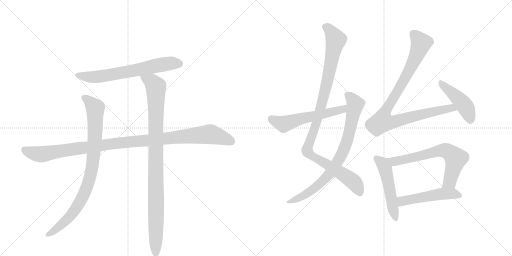
t = 0.00 s
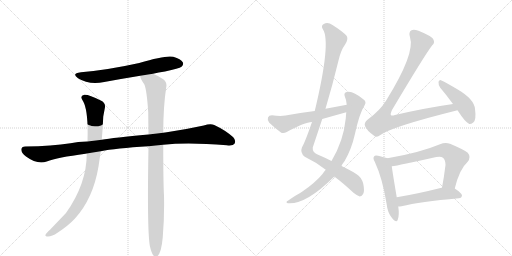
t = 2.09 s
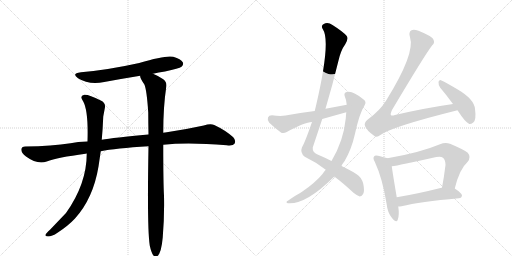
t = 4.19 s
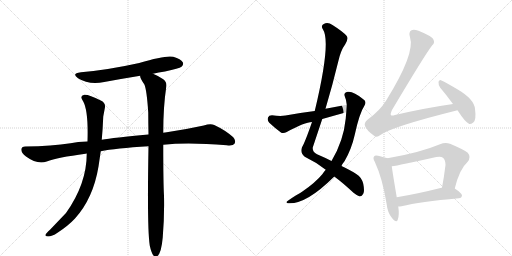
t = 6.28 s
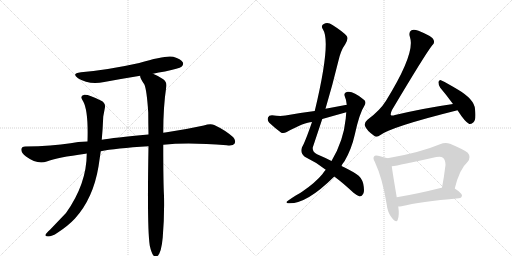
t = 8.37 s
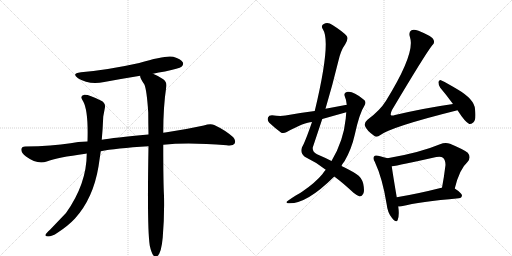
t = 10.46 s

The animated SVG that drew these frames (rendered in a browser with its animation timeline set to each time). Animation: 12 CSS @keyframes rules; one cycle of 10.46 s.

<svg version="1.1" viewBox="0 0 2048 1024" xmlns="http://www.w3.org/2000/svg">
  <g stroke="lightgray" stroke-dasharray="1,1" stroke-width="1" transform="scale(4, 4)">
    <line x1="0" y1="0" x2="256" y2="256"></line>
    <line x1="256" y1="0" x2="0" y2="256"></line>
    <line x1="128" y1="0" x2="128" y2="256"></line>
    <line x1="0" y1="128" x2="256" y2="128"></line>
    <line x1="256" y1="0" x2="512" y2="256"></line>
    <line x1="512" y1="0" x2="256" y2="256"></line>
    <line x1="384" y1="0" x2="384" y2="256"></line>
    <line x1="256" y1="128" x2="512" y2="128"></line>
  </g>
<g transform="scale(1, -1) translate(0, -850)">
   <style type="text/css">
    @keyframes keyframes0 {
      from {
       stroke: black;
       stroke-dashoffset: 666;
       stroke-width: 128;
       }
       68% {
       animation-timing-function: step-end;
       stroke: black;
       stroke-dashoffset: 0;
       stroke-width: 128;
       }
       to {
       stroke: black;
       stroke-width: 1024;
       }
       }
       #make-me-a-hanzi-animation-0 {
         animation: keyframes0 0.791992s both;
         animation-delay: 0.000000s;
         animation-timing-function: linear;
       }
    @keyframes keyframes1 {
      from {
       stroke: black;
       stroke-dashoffset: 1097;
       stroke-width: 128;
       }
       78% {
       animation-timing-function: step-end;
       stroke: black;
       stroke-dashoffset: 0;
       stroke-width: 128;
       }
       to {
       stroke: black;
       stroke-width: 1024;
       }
       }
       #make-me-a-hanzi-animation-1 {
         animation: keyframes1 1.142741s both;
         animation-delay: 0.791992s;
         animation-timing-function: linear;
       }
    @keyframes keyframes2 {
      from {
       stroke: black;
       stroke-dashoffset: 885;
       stroke-width: 128;
       }
       74% {
       animation-timing-function: step-end;
       stroke: black;
       stroke-dashoffset: 0;
       stroke-width: 128;
       }
       to {
       stroke: black;
       stroke-width: 1024;
       }
       }
       #make-me-a-hanzi-animation-2 {
         animation: keyframes2 0.970215s both;
         animation-delay: 1.934733s;
         animation-timing-function: linear;
       }
    @keyframes keyframes3 {
      from {
       stroke: black;
       stroke-dashoffset: 993;
       stroke-width: 128;
       }
       76% {
       animation-timing-function: step-end;
       stroke: black;
       stroke-dashoffset: 0;
       stroke-width: 128;
       }
       to {
       stroke: black;
       stroke-width: 1024;
       }
       }
       #make-me-a-hanzi-animation-3 {
         animation: keyframes3 1.058105s both;
         animation-delay: 2.904948s;
         animation-timing-function: linear;
       }
    @keyframes keyframes4 {
      from {
       stroke: black;
       stroke-dashoffset: 1060;
       stroke-width: 128;
       }
       78% {
       animation-timing-function: step-end;
       stroke: black;
       stroke-dashoffset: 0;
       stroke-width: 128;
       }
       to {
       stroke: black;
       stroke-width: 1024;
       }
       }
       #make-me-a-hanzi-animation-4 {
         animation: keyframes4 1.112630s both;
         animation-delay: 3.963053s;
         animation-timing-function: linear;
       }
    @keyframes keyframes5 {
      from {
       stroke: black;
       stroke-dashoffset: 807;
       stroke-width: 128;
       }
       72% {
       animation-timing-function: step-end;
       stroke: black;
       stroke-dashoffset: 0;
       stroke-width: 128;
       }
       to {
       stroke: black;
       stroke-width: 1024;
       }
       }
       #make-me-a-hanzi-animation-5 {
         animation: keyframes5 0.906738s both;
         animation-delay: 5.075684s;
         animation-timing-function: linear;
       }
    @keyframes keyframes6 {
      from {
       stroke: black;
       stroke-dashoffset: 568;
       stroke-width: 128;
       }
       65% {
       animation-timing-function: step-end;
       stroke: black;
       stroke-dashoffset: 0;
       stroke-width: 128;
       }
       to {
       stroke: black;
       stroke-width: 1024;
       }
       }
       #make-me-a-hanzi-animation-6 {
         animation: keyframes6 0.712240s both;
         animation-delay: 5.982422s;
         animation-timing-function: linear;
       }
    @keyframes keyframes7 {
      from {
       stroke: black;
       stroke-dashoffset: 955;
       stroke-width: 128;
       }
       76% {
       animation-timing-function: step-end;
       stroke: black;
       stroke-dashoffset: 0;
       stroke-width: 128;
       }
       to {
       stroke: black;
       stroke-width: 1024;
       }
       }
       #make-me-a-hanzi-animation-7 {
         animation: keyframes7 1.027181s both;
         animation-delay: 6.694661s;
         animation-timing-function: linear;
       }
    @keyframes keyframes8 {
      from {
       stroke: black;
       stroke-dashoffset: 454;
       stroke-width: 128;
       }
       60% {
       animation-timing-function: step-end;
       stroke: black;
       stroke-dashoffset: 0;
       stroke-width: 128;
       }
       to {
       stroke: black;
       stroke-width: 1024;
       }
       }
       #make-me-a-hanzi-animation-8 {
         animation: keyframes8 0.619466s both;
         animation-delay: 7.721842s;
         animation-timing-function: linear;
       }
    @keyframes keyframes9 {
      from {
       stroke: black;
       stroke-dashoffset: 514;
       stroke-width: 128;
       }
       63% {
       animation-timing-function: step-end;
       stroke: black;
       stroke-dashoffset: 0;
       stroke-width: 128;
       }
       to {
       stroke: black;
       stroke-width: 1024;
       }
       }
       #make-me-a-hanzi-animation-9 {
         animation: keyframes9 0.668294s both;
         animation-delay: 8.341309s;
         animation-timing-function: linear;
       }
    @keyframes keyframes10 {
      from {
       stroke: black;
       stroke-dashoffset: 665;
       stroke-width: 128;
       }
       68% {
       animation-timing-function: step-end;
       stroke: black;
       stroke-dashoffset: 0;
       stroke-width: 128;
       }
       to {
       stroke: black;
       stroke-width: 1024;
       }
       }
       #make-me-a-hanzi-animation-10 {
         animation: keyframes10 0.791178s both;
         animation-delay: 9.009603s;
         animation-timing-function: linear;
       }
    @keyframes keyframes11 {
      from {
       stroke: black;
       stroke-dashoffset: 507;
       stroke-width: 128;
       }
       62% {
       animation-timing-function: step-end;
       stroke: black;
       stroke-dashoffset: 0;
       stroke-width: 128;
       }
       to {
       stroke: black;
       stroke-width: 1024;
       }
       }
       #make-me-a-hanzi-animation-11 {
         animation: keyframes11 0.662598s both;
         animation-delay: 9.800781s;
         animation-timing-function: linear;
       }
</style>
<path d="M 612 555 Q 634 561 660 564 Q 717 576 726 583 Q 736 592 731 601 Q 724 614 693 623 Q 663 630 557 598 Q 431 570 324 561 Q 284 557 312 537 Q 355 510 417 522 Q 487 535 561 547 L 612 555 Z" fill="lightgray"></path> 
<path d="M 653 271 Q 752 281 907 269 Q 932 266 938 275 Q 945 288 933 301 Q 902 329 857 350 Q 842 357 815 348 Q 742 332 667 321 Q 660 321 653 319 L 594 312 Q 453 299 407 291 L 350 284 Q 310 283 282 277 Q 209 265 101 264 Q 86 264 85 252 Q 85 239 104 224 Q 149 191 187 204 Q 229 220 342 235 Q 343 236 347 236 L 403 245 Q 460 257 594 265 L 653 271 Z" fill="lightgray"></path> 
<path d="M 407 291 Q 411 334 413 384 L 419 416 Q 425 438 403 448 Q 354 473 337 471 Q 316 467 333 444 Q 354 405 350 284 L 347 236 Q 347 115 264 -2 L 200 -69 Q 185 -82 182 -89 Q 179 -96 192 -96 Q 208 -96 230 -81 Q 273 -53 300 -24 Q 373 57 394 184 L 403 245 L 407 291 Z" fill="lightgray"></path> 
<path d="M 599 -132 Q 605 -160 613 -171 Q 619 -178 627 -176 Q 645 -167 651 -99 Q 658 -15 656 67 Q 653 118 653 271 L 653 319 Q 653 424 665 502 Q 669 521 653 533 Q 628 549 612 555 C 585 568 551 575 561 547 Q 558 540 577 513 Q 587 492 593 400 Q 593 360 594 312 L 594 265 Q 588 -62 599 -132 Z" fill="lightgray"></path> 
<path d="M 1337 144 Q 1371 119 1414 79 Q 1430 66 1439 64 Q 1448 65 1453 75 Q 1459 85 1453 115 Q 1446 142 1425 154 Q 1406 167 1366 186 L 1326 206 Q 1301 219 1268 233 Q 1249 242 1251 260 Q 1270 317 1289 374 L 1302 415 Q 1330 509 1353 604 Q 1363 649 1381 673 Q 1394 694 1387 706 Q 1374 722 1330 750 Q 1311 763 1295 754 Q 1282 748 1292 732 Q 1325 681 1259 406 L 1248 362 Q 1221 283 1208 261 Q 1199 239 1219 223 Q 1265 201 1303 171 L 1337 144 Z" fill="lightgray"></path> 
<path d="M 1303 171 Q 1296 164 1290 154 Q 1262 120 1211 85 Q 1199 76 1183 68 Q 1167 58 1153 48 Q 1140 41 1151 37 Q 1223 31 1334 141 Q 1335 142 1337 144 L 1366 186 Q 1370 196 1378 205 Q 1406 253 1419 311 Q 1438 398 1458 428 Q 1468 444 1453 453 Q 1410 489 1387 482 Q 1374 479 1379 465 Q 1386 449 1387 431 L 1385 401 Q 1384 391 1383 376 Q 1374 286 1326 206 L 1303 171 Z" fill="lightgray"></path> 
<path d="M 1387 431 Q 1345 424 1302 415 L 1259 406 Q 1202 399 1142 388 Q 1121 384 1088 389 Q 1075 389 1072 380 Q 1068 368 1077 359 Q 1096 341 1125 319 Q 1135 315 1147 322 Q 1219 362 1248 362 L 1289 374 Q 1335 387 1385 401 C 1414 409 1417 436 1387 431 Z" fill="lightgray"></path> 
<path d="M 1812 434 Q 1700 418 1580 390 Q 1568 386 1564 389 Q 1560 393 1568 410 Q 1700 632 1729 669 Q 1741 679 1733 693 Q 1726 706 1674 727 Q 1655 734 1646 729 Q 1633 722 1640 701 Q 1662 637 1544 447 Q 1520 408 1470 371 Q 1455 358 1460 346 Q 1467 328 1495 308 Q 1507 298 1520 309 Q 1565 343 1830 409 C 1859 416 1842 438 1812 434 Z" fill="lightgray"></path> 
<path d="M 1830 409 Q 1861 361 1877 354 Q 1884 353 1893 360 Q 1906 370 1900 414 Q 1897 453 1831 492 Q 1789 517 1766 528 Q 1759 534 1754 523 Q 1753 510 1761 499 Q 1785 471 1812 434 L 1830 409 Z" fill="lightgray"></path> 
<path d="M 1550 217 Q 1538 221 1512 227 Q 1500 230 1497 225 Q 1490 218 1499 203 Q 1530 137 1547 31 Q 1550 0 1568 -22 Q 1586 -44 1591 -29 Q 1598 -10 1593 24 L 1587 61 Q 1571 155 1567 185 C 1563 213 1563 213 1550 217 Z" fill="lightgray"></path> 
<path d="M 1819 96 Q 1838 174 1870 202 Q 1886 221 1871 239 Q 1855 252 1800 275 Q 1781 282 1760 273 Q 1679 239 1550 217 C 1520 212 1537 181 1567 185 Q 1595 188 1745 222 Q 1764 226 1772 219 Q 1782 210 1782 190 Q 1776 141 1768 99 C 1763 69 1811 67 1819 96 Z" fill="lightgray"></path> 
<path d="M 1593 24 Q 1599 24 1606 25 Q 1679 43 1835 57 Q 1847 58 1848 68 Q 1848 77 1819 96 C 1804 106 1797 105 1768 99 Q 1767 99 1766 99 Q 1667 74 1587 61 C 1557 56 1563 22 1593 24 Z" fill="lightgray"></path> 
      <clipPath id="make-me-a-hanzi-clip-0">
      <path d="M 612 555 Q 634 561 660 564 Q 717 576 726 583 Q 736 592 731 601 Q 724 614 693 623 Q 663 630 557 598 Q 431 570 324 561 Q 284 557 312 537 Q 355 510 417 522 Q 487 535 561 547 L 612 555 Z" fill="lightgray"></path>
      </clipPath>
      <path clip-path="url(#make-me-a-hanzi-clip-0)" d="M 315 551 L 338 544 L 390 543 L 634 590 L 694 598 L 719 595 " fill="none" id="make-me-a-hanzi-animation-0" stroke-dasharray="538 1076" stroke-linecap="round"></path>

      <clipPath id="make-me-a-hanzi-clip-1">
      <path d="M 653 271 Q 752 281 907 269 Q 932 266 938 275 Q 945 288 933 301 Q 902 329 857 350 Q 842 357 815 348 Q 742 332 667 321 Q 660 321 653 319 L 594 312 Q 453 299 407 291 L 350 284 Q 310 283 282 277 Q 209 265 101 264 Q 86 264 85 252 Q 85 239 104 224 Q 149 191 187 204 Q 229 220 342 235 Q 343 236 347 236 L 403 245 Q 460 257 594 265 L 653 271 Z" fill="lightgray"></path>
      </clipPath>
      <path clip-path="url(#make-me-a-hanzi-clip-1)" d="M 98 251 L 125 239 L 166 233 L 445 275 L 833 313 L 889 300 L 926 284 " fill="none" id="make-me-a-hanzi-animation-1" stroke-dasharray="969 1938" stroke-linecap="round"></path>

      <clipPath id="make-me-a-hanzi-clip-2">
      <path d="M 407 291 Q 411 334 413 384 L 419 416 Q 425 438 403 448 Q 354 473 337 471 Q 316 467 333 444 Q 354 405 350 284 L 347 236 Q 347 115 264 -2 L 200 -69 Q 185 -82 182 -89 Q 179 -96 192 -96 Q 208 -96 230 -81 Q 273 -53 300 -24 Q 373 57 394 184 L 403 245 L 407 291 Z" fill="lightgray"></path>
      </clipPath>
      <path clip-path="url(#make-me-a-hanzi-clip-2)" d="M 339 457 L 356 447 L 381 417 L 378 270 L 357 132 L 332 66 L 281 -15 L 216 -73 L 190 -88 " fill="none" id="make-me-a-hanzi-animation-2" stroke-dasharray="757 1514" stroke-linecap="round"></path>

      <clipPath id="make-me-a-hanzi-clip-3">
      <path d="M 599 -132 Q 605 -160 613 -171 Q 619 -178 627 -176 Q 645 -167 651 -99 Q 658 -15 656 67 Q 653 118 653 271 L 653 319 Q 653 424 665 502 Q 669 521 653 533 Q 628 549 612 555 C 585 568 551 575 561 547 Q 558 540 577 513 Q 587 492 593 400 Q 593 360 594 312 L 594 265 Q 588 -62 599 -132 Z" fill="lightgray"></path>
      </clipPath>
      <path clip-path="url(#make-me-a-hanzi-clip-3)" d="M 568 544 L 608 521 L 623 501 L 623 -165 " fill="none" id="make-me-a-hanzi-animation-3" stroke-dasharray="865 1730" stroke-linecap="round"></path>

      <clipPath id="make-me-a-hanzi-clip-4">
      <path d="M 1337 144 Q 1371 119 1414 79 Q 1430 66 1439 64 Q 1448 65 1453 75 Q 1459 85 1453 115 Q 1446 142 1425 154 Q 1406 167 1366 186 L 1326 206 Q 1301 219 1268 233 Q 1249 242 1251 260 Q 1270 317 1289 374 L 1302 415 Q 1330 509 1353 604 Q 1363 649 1381 673 Q 1394 694 1387 706 Q 1374 722 1330 750 Q 1311 763 1295 754 Q 1282 748 1292 732 Q 1325 681 1259 406 L 1248 362 Q 1221 283 1208 261 Q 1199 239 1219 223 Q 1265 201 1303 171 L 1337 144 Z" fill="lightgray"></path>
      </clipPath>
      <path clip-path="url(#make-me-a-hanzi-clip-4)" d="M 1300 742 L 1324 724 L 1344 690 L 1286 428 L 1229 250 L 1234 237 L 1258 219 L 1411 125 L 1429 102 L 1438 77 " fill="none" id="make-me-a-hanzi-animation-4" stroke-dasharray="932 1864" stroke-linecap="round"></path>

      <clipPath id="make-me-a-hanzi-clip-5">
      <path d="M 1303 171 Q 1296 164 1290 154 Q 1262 120 1211 85 Q 1199 76 1183 68 Q 1167 58 1153 48 Q 1140 41 1151 37 Q 1223 31 1334 141 Q 1335 142 1337 144 L 1366 186 Q 1370 196 1378 205 Q 1406 253 1419 311 Q 1438 398 1458 428 Q 1468 444 1453 453 Q 1410 489 1387 482 Q 1374 479 1379 465 Q 1386 449 1387 431 L 1385 401 Q 1384 391 1383 376 Q 1374 286 1326 206 L 1303 171 Z" fill="lightgray"></path>
      </clipPath>
      <path clip-path="url(#make-me-a-hanzi-clip-5)" d="M 1388 471 L 1422 434 L 1392 296 L 1362 222 L 1299 132 L 1231 78 L 1156 42 " fill="none" id="make-me-a-hanzi-animation-5" stroke-dasharray="679 1358" stroke-linecap="round"></path>

      <clipPath id="make-me-a-hanzi-clip-6">
      <path d="M 1387 431 Q 1345 424 1302 415 L 1259 406 Q 1202 399 1142 388 Q 1121 384 1088 389 Q 1075 389 1072 380 Q 1068 368 1077 359 Q 1096 341 1125 319 Q 1135 315 1147 322 Q 1219 362 1248 362 L 1289 374 Q 1335 387 1385 401 C 1414 409 1417 436 1387 431 Z" fill="lightgray"></path>
      </clipPath>
      <path clip-path="url(#make-me-a-hanzi-clip-6)" d="M 1086 375 L 1135 353 L 1226 381 L 1360 409 L 1381 424 " fill="none" id="make-me-a-hanzi-animation-6" stroke-dasharray="440 880" stroke-linecap="round"></path>

      <clipPath id="make-me-a-hanzi-clip-7">
      <path d="M 1812 434 Q 1700 418 1580 390 Q 1568 386 1564 389 Q 1560 393 1568 410 Q 1700 632 1729 669 Q 1741 679 1733 693 Q 1726 706 1674 727 Q 1655 734 1646 729 Q 1633 722 1640 701 Q 1662 637 1544 447 Q 1520 408 1470 371 Q 1455 358 1460 346 Q 1467 328 1495 308 Q 1507 298 1520 309 Q 1565 343 1830 409 C 1859 416 1842 438 1812 434 Z" fill="lightgray"></path>
      </clipPath>
      <path clip-path="url(#make-me-a-hanzi-clip-7)" d="M 1654 714 L 1685 678 L 1680 663 L 1634 562 L 1548 418 L 1529 363 L 1571 361 L 1806 419 L 1817 409 " fill="none" id="make-me-a-hanzi-animation-7" stroke-dasharray="827 1654" stroke-linecap="round"></path>

      <clipPath id="make-me-a-hanzi-clip-8">
      <path d="M 1830 409 Q 1861 361 1877 354 Q 1884 353 1893 360 Q 1906 370 1900 414 Q 1897 453 1831 492 Q 1789 517 1766 528 Q 1759 534 1754 523 Q 1753 510 1761 499 Q 1785 471 1812 434 L 1830 409 Z" fill="lightgray"></path>
      </clipPath>
      <path clip-path="url(#make-me-a-hanzi-clip-8)" d="M 1763 518 L 1856 431 L 1877 387 L 1879 365 " fill="none" id="make-me-a-hanzi-animation-8" stroke-dasharray="326 652" stroke-linecap="round"></path>

      <clipPath id="make-me-a-hanzi-clip-9">
      <path d="M 1550 217 Q 1538 221 1512 227 Q 1500 230 1497 225 Q 1490 218 1499 203 Q 1530 137 1547 31 Q 1550 0 1568 -22 Q 1586 -44 1591 -29 Q 1598 -10 1593 24 L 1587 61 Q 1571 155 1567 185 C 1563 213 1563 213 1550 217 Z" fill="lightgray"></path>
      </clipPath>
      <path clip-path="url(#make-me-a-hanzi-clip-9)" d="M 1506 217 L 1532 195 L 1540 177 L 1580 -23 " fill="none" id="make-me-a-hanzi-animation-9" stroke-dasharray="386 772" stroke-linecap="round"></path>

      <clipPath id="make-me-a-hanzi-clip-10">
      <path d="M 1819 96 Q 1838 174 1870 202 Q 1886 221 1871 239 Q 1855 252 1800 275 Q 1781 282 1760 273 Q 1679 239 1550 217 C 1520 212 1537 181 1567 185 Q 1595 188 1745 222 Q 1764 226 1772 219 Q 1782 210 1782 190 Q 1776 141 1768 99 C 1763 69 1811 67 1819 96 Z" fill="lightgray"></path>
      </clipPath>
      <path clip-path="url(#make-me-a-hanzi-clip-10)" d="M 1560 215 L 1569 207 L 1591 206 L 1763 248 L 1787 247 L 1823 216 L 1799 123 L 1775 105 " fill="none" id="make-me-a-hanzi-animation-10" stroke-dasharray="537 1074" stroke-linecap="round"></path>

      <clipPath id="make-me-a-hanzi-clip-11">
      <path d="M 1593 24 Q 1599 24 1606 25 Q 1679 43 1835 57 Q 1847 58 1848 68 Q 1848 77 1819 96 C 1804 106 1797 105 1768 99 Q 1767 99 1766 99 Q 1667 74 1587 61 C 1557 56 1563 22 1593 24 Z" fill="lightgray"></path>
      </clipPath>
      <path clip-path="url(#make-me-a-hanzi-clip-11)" d="M 1595 56 L 1608 45 L 1773 75 L 1817 76 L 1838 68 " fill="none" id="make-me-a-hanzi-animation-11" stroke-dasharray="379 758" stroke-linecap="round"></path>

</g>
</svg>
